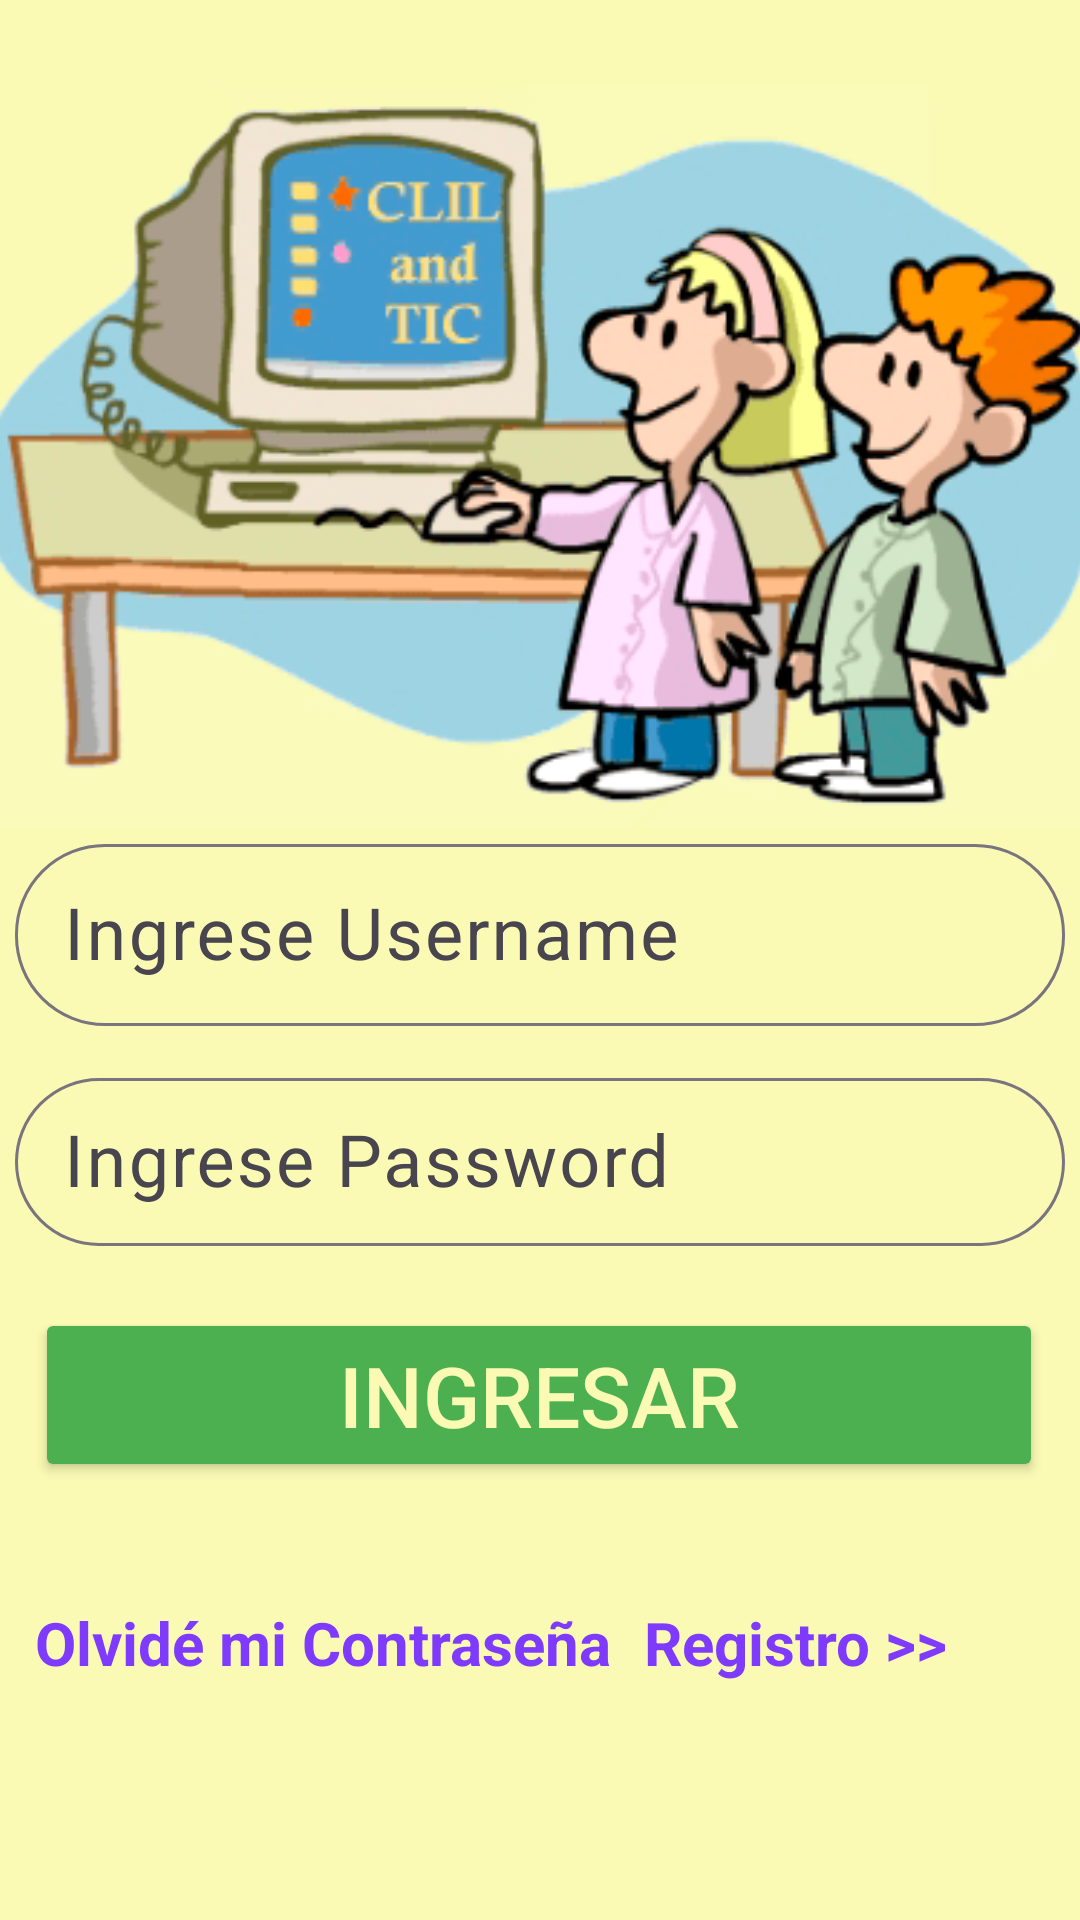

Layout XML and referenced resources for this Android screen:
<!-- AndroidManifest.xml: application theme Theme.SoftwareGamificado -->
<!-- res/layout/activity_main.xml -->
<?xml version="1.0" encoding="utf-8"?>
<androidx.constraintlayout.widget.ConstraintLayout xmlns:android="http://schemas.android.com/apk/res/android"
    xmlns:app="http://schemas.android.com/apk/res-auto"
    xmlns:tools="http://schemas.android.com/tools"
    android:id="@+id/main"
    android:layout_width="match_parent"
    android:layout_height="match_parent"
    android:background="#FAFAB4"
    tools:context=".MainActivity">

    <TextView
        android:layout_width="wrap_content"
        android:layout_height="wrap_content"
        android:layout_marginTop="40dp"
        android:fontFamily="sans-serif"
        android:text="SOFTWARE EDUCATIVO"
        android:textColor="#80512B"
        android:textSize="34sp"
        android:textStyle="bold"
        app:layout_constraintBottom_toTopOf="@+id/imageView"
        app:layout_constraintEnd_toEndOf="parent"
        app:layout_constraintHorizontal_bias="0.492"
        app:layout_constraintStart_toStartOf="parent"
        app:layout_constraintTop_toTopOf="parent"
        app:layout_constraintVertical_bias="0.175" />

    <ImageView
        android:id="@+id/imageView"
        android:layout_width="415dp"
        android:layout_height="248dp"
        android:layout_marginBottom="364dp"
        app:layout_constraintBottom_toBottomOf="parent"
        app:layout_constraintEnd_toEndOf="parent"
        app:layout_constraintStart_toStartOf="parent"
        app:srcCompat="@drawable/strat" />

    <com.google.android.material.textfield.TextInputLayout
        android:id="@+id/textInputLayout"
        android:layout_width="350dp"
        android:layout_height="66dp"
        app:boxCornerRadiusBottomEnd="30sp"
        app:boxCornerRadiusBottomStart="30sp"
        app:boxCornerRadiusTopEnd="30sp"
        app:boxCornerRadiusTopStart="30sp"
        app:layout_constraintEnd_toEndOf="parent"
        app:layout_constraintHorizontal_bias="0.491"
        app:layout_constraintStart_toStartOf="parent"
        app:layout_constraintTop_toBottomOf="@+id/imageView">

        <com.google.android.material.textfield.TextInputEditText
            android:id="@+id/inputUsername"
            android:layout_width="match_parent"
            android:layout_height="wrap_content"
            android:hint="Ingrese Username"
            android:textColor="#80512B"
            android:textSize="24sp" />
    </com.google.android.material.textfield.TextInputLayout>

    <com.google.android.material.textfield.TextInputLayout
        android:id="@+id/textInputLayout2"
        android:layout_width="350dp"
        android:layout_height="66dp"
        android:layout_marginTop="12dp"
        app:boxCornerRadiusBottomEnd="30sp"
        app:boxCornerRadiusBottomStart="30sp"
        app:boxCornerRadiusTopEnd="30sp"
        app:boxCornerRadiusTopStart="30sp"
        app:layout_constraintEnd_toEndOf="parent"
        app:layout_constraintHorizontal_bias="0.491"
        app:layout_constraintStart_toStartOf="parent"
        app:layout_constraintTop_toBottomOf="@+id/textInputLayout">

        <com.google.android.material.textfield.TextInputEditText
            android:id="@+id/inputPass"
            android:layout_width="match_parent"
            android:layout_height="56dp"
            android:hint="Ingrese Password"
            android:inputType="textPassword"
            android:textColor="#80512B"
            android:textSize="24sp" />
    </com.google.android.material.textfield.TextInputLayout>

    <Button
        android:id="@+id/buttonIngresar"
        android:layout_width="336dp"
        android:layout_height="58dp"
        android:layout_marginTop="16dp"
        android:backgroundTint="#4CAF50"
        android:text="Ingresar"
        android:textColor="#FAFAB4"
        android:textSize="28sp"
        app:layout_constraintEnd_toEndOf="parent"
        app:layout_constraintHorizontal_bias="0.493"
        app:layout_constraintStart_toStartOf="parent"
        app:layout_constraintTop_toBottomOf="@+id/textInputLayout2" />

    <TextView
        android:id="@+id/textView2"
        android:layout_width="wrap_content"
        android:layout_height="wrap_content"
        android:layout_marginTop="40dp"
        android:text="Olvidé mi Contraseña"
        android:textColor="#7E3AFD"
        android:textColorLink="#2196F3"
        android:textSize="20sp"
        android:textStyle="bold"
        app:layout_constraintEnd_toStartOf="@+id/textRegistro"
        app:layout_constraintHorizontal_bias="0.528"
        app:layout_constraintStart_toStartOf="parent"
        app:layout_constraintTop_toBottomOf="@+id/buttonIngresar" />

    <TextView
        android:id="@+id/textRegistro"
        android:layout_width="wrap_content"
        android:layout_height="wrap_content"
        android:layout_marginTop="40dp"
        android:layout_marginEnd="44dp"
        android:text="Registro >>"
        android:textColor="#7E3AFD"
        android:textSize="20sp"
        android:textStyle="bold"
        app:layout_constraintEnd_toEndOf="parent"
        app:layout_constraintTop_toBottomOf="@+id/buttonIngresar" />

</androidx.constraintlayout.widget.ConstraintLayout>
<!-- resources referenced by this layout -->
<resources>
  <!-- drawable strat: png bitmap (drawable, 35595 bytes) -->
  <style name="Theme.SoftwareGamificado" parent="Base.Theme.SoftwareGamificado" />
  <style name="Base.Theme.SoftwareGamificado" parent="Theme.Material3.DayNight.NoActionBar">
          
          
      </style>
</resources>
